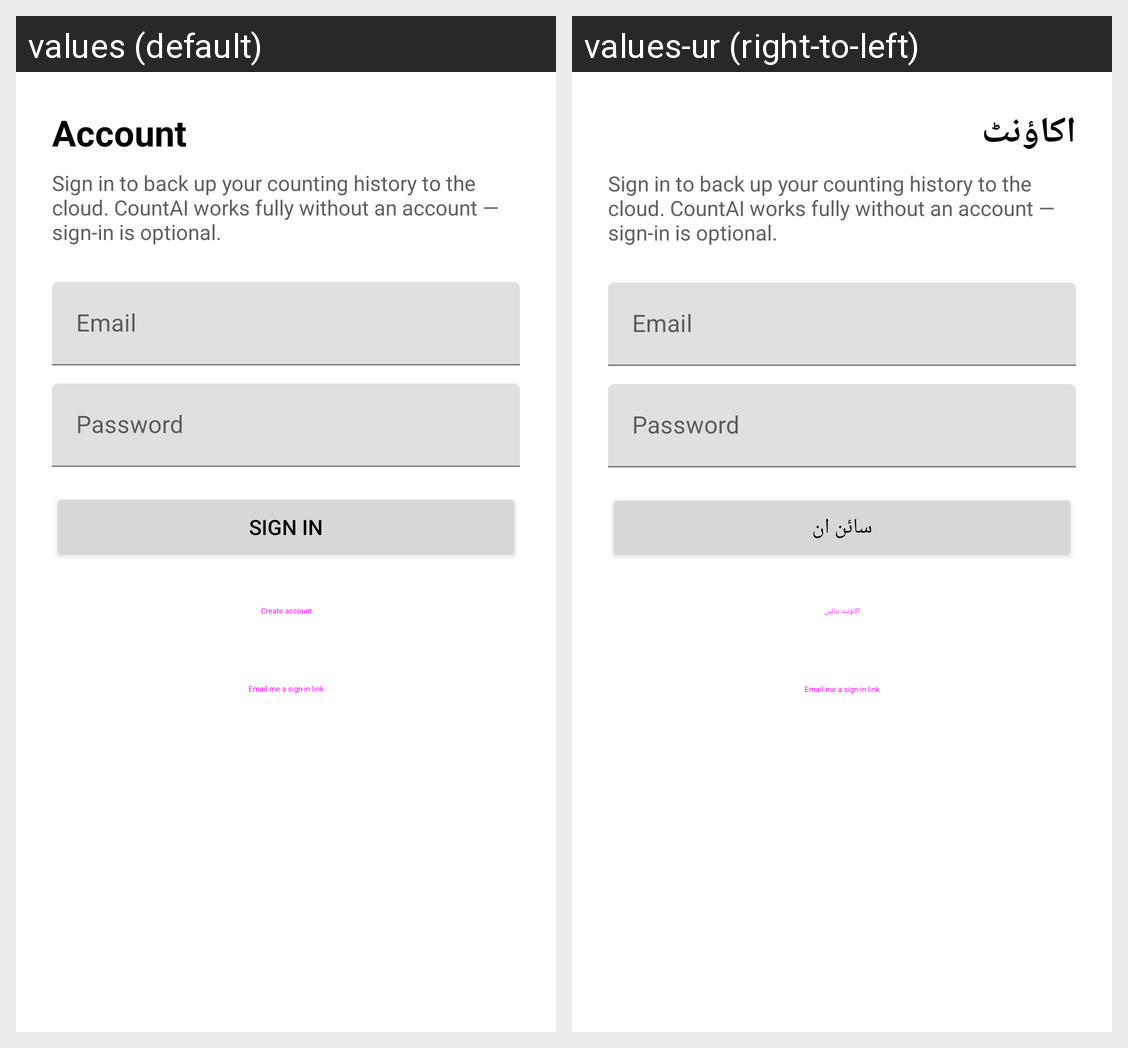

Strings drawn on this Android screen and how each of the app's shown locales translates them:
Android screen res/layout/fragment_auth.xml rendered under 2 locales, left to right: values (default), values-ur (right-to-left). Device: Nexus 5 (rendered at 1080×1920; each locale shown at half size, 540×960, under a caption strip naming it); theme Theme.CountAI.
Strings drawn on this screen, with the default value and each locale's value (text and hints the layout hard-codes, and strings that could not be matched under every locale, appear in the picture but are not listed):

auth_title
  values: Account
  values-ur: اکاؤنٹ

auth_desc
  values: Sign in to back up your counting history to the cloud. CountAI works fully without an account — sign-in is optional.
  values-ur: Sign in to back up your counting history to the cloud. CountAI works fully without an account — sign-in is optional.  [not translated; the default value is used]

auth_email
  values: Email
  values-ur: Email  [not translated; the default value is used]

auth_password
  values: Password
  values-ur: Password  [not translated; the default value is used]

auth_signin
  values: Sign in
  values-ur: سائن ان

auth_signup
  values: Create account
  values-ur: اکاؤنٹ بنائیں

auth_magic
  values: Email me a sign-in link
  values-ur: Email me a sign-in link  [not translated; the default value is used]
